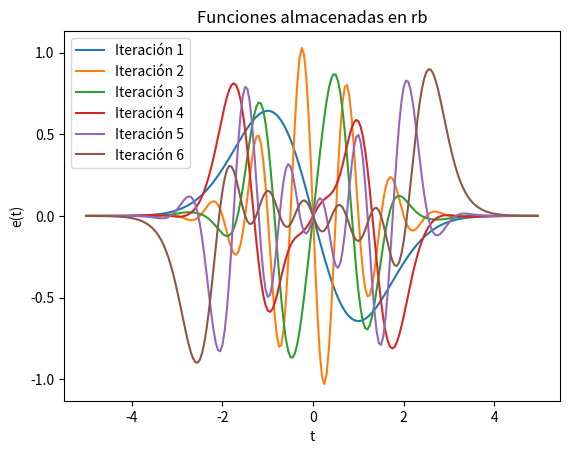

Reproduce this figure in Python.
import numpy as np
import matplotlib.pyplot as plt

nMax = 10
epsilon = 1E-12

f_min=-1
f_max=1
f_saltos=0.2

Rango=int((f_max-f_min)/f_saltos)

t_min=-5
t_max=5
t_saltos=0.05

# Auxiliar funciones al cuadrado
def A(t, f):
    return ((np.exp(-t*t/2) * np.sin(t*f*2*np.pi)))**2

# Definir la función y sus parámetros
def g(t, f):
    return np.exp(-t*t/2) * np.sin(t*f*2*np.pi)

# Intervalo de interés para t
# t=np.arange(-5,5,0.01)
t = np.arange(t_min, t_max, t_saltos)

# Diccionario para almacenar e con nombres
rb = []

# Crear una lista vacía
lista_al_cuadrado = []
lista_de_funciones = []
lista_de_parametros = np.arange(f_min, f_max, f_saltos)

# Iterar sobre el parámetro deseado (f)
for f in lista_de_parametros:
    lista_al_cuadrado.append(A(t, f))
    lista_de_funciones.append(g(t, f))

# Semilla (elección de frecuencia)
s = 5

# Numerador = Función con semilla (s)
Numerador = lista_de_funciones[s]

# Denominador es integral de (funcion al cuadrado)
integral = np.trapz(lista_al_cuadrado, t)

R = np.sqrt(integral)

e = Numerador / R[s]

rb.append(e)

i = 1
sigma = 1

# Obtener el valor de coeficientes c
c = e * lista_de_funciones
integral1 = np.trapz(c, t)

# Lista para seleccionar la frecuencia
lista_valores = []

Ph=[]
# Obtener el valor de (P h)
for j in range(Rango):
    # Obtener el valor de (P h)
    Ph.append( integral1[j] * e)

    # Integrando para dsp calcular el módulo al cuadrado
    Integrando = (lista_de_funciones[j] - Ph[j])**2

    # Módulo al cuadrado para buscar el valor máx
    integral2 = np.trapz(Integrando, t)
    Módulo_al_cuadrado = integral2

    lista_valores.append(Módulo_al_cuadrado)


# Bucle
while i < nMax and epsilon < sigma:
 
    i = i + 1
#linea 8 del algoritmo
    maximo_valor = max(lista_valores)
    ubicacion_maximo = lista_valores.index(maximo_valor)
    s = ubicacion_maximo
        
    # Calcular el nuevo e
    l = lista_de_funciones[s] - Ph[s]  # paso 9 algoritmo

    # Denominador para paso 10 algoritmo
    l2 = l**2
    int_l2 = np.trapz(l2, t)  # modulo al cuadrado para el denominador de ei
    mod_l2 = np.sqrt(int_l2)

    e = l / mod_l2 
    
    rb.append(e)

    # CALCULO PARA SIGMA paso 12 del algoritmo
    # Obtener el valor de coeficientes c
    c = e * lista_de_funciones
    integral12 = np.trapz(c, t)

    # Lista para seleccionar la frecuencia
    lista_valores = []
    
    Ph1=[]
    
    # Obtener el valor de (P h)
    for j in range(Rango): 
        # Obtener el valor de (P h)
        Ph1.append(integral12[j] * e)
    
    PhT=[None]*Rango
    for j in range(Rango):
        PhT[j]=Ph[j]+Ph1[j]
        
    for j in range(Rango): 
    
        # Integrando para dsp calcular el módulo al cuadrado
        Integrando1 = (lista_de_funciones[j] - PhT[j])**2

        # Módulo al cuadrado para buscar el valor máx
        integral22 = np.trapz(Integrando1, t)
        Módulo_al_cuadrado1 = integral22

        lista_valores.append(Módulo_al_cuadrado1)
       
    error = max(lista_valores)
    print("Ubicación :" + str (s) + "   Error: " + str(error))
    sigma = error
    Ph=PhT

    
# Graficar cada función almacenada en rb
for i, e in enumerate(rb):
    plt.plot(t, e, label=f'Iteración {i+1}')

# Configurar los labels y título
plt.xlabel('t')
plt.ylabel('e(t)')
plt.title('Funciones almacenadas en rb')
plt.legend()

# Mostrar el gráfico
plt.show()